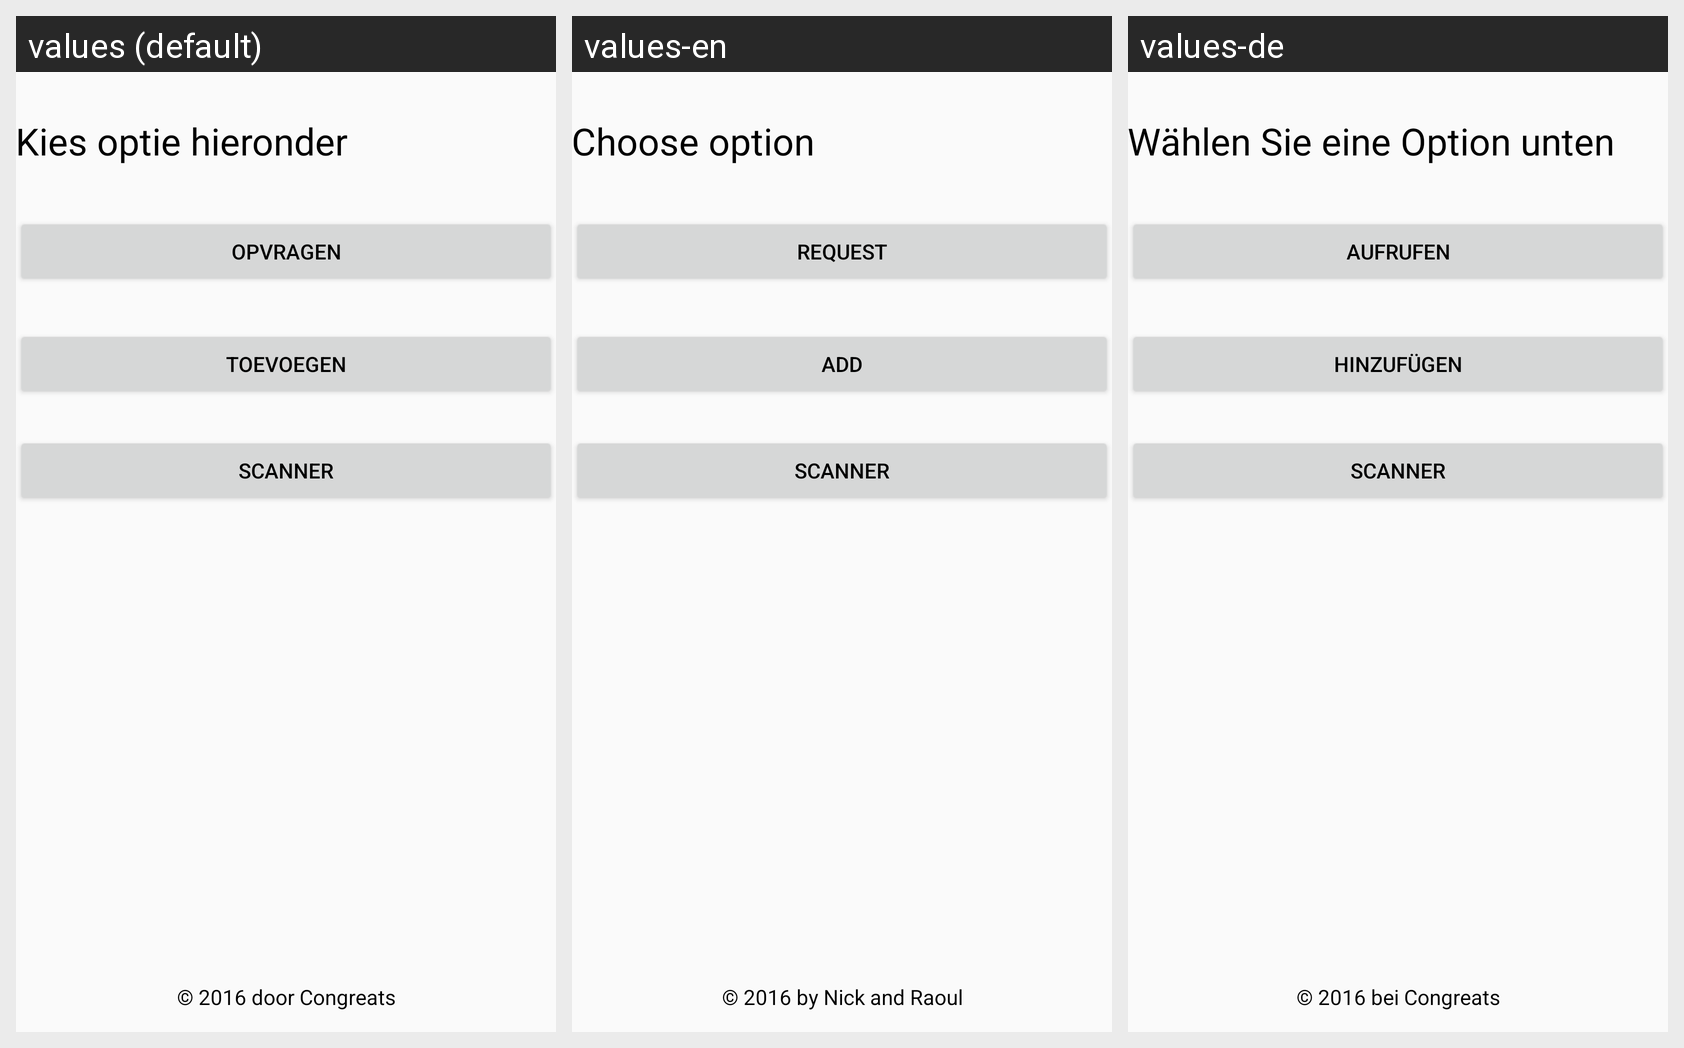

Locale-by-locale string values for the Android screen shown in this grid:
Android screen res/layout/activity_main.xml rendered under 3 locales, left to right: values (default), values-en, values-de. Device: Nexus 5 (rendered at 1080×1920; each locale shown at half size, 540×960, under a caption strip naming it); theme AppTheme.
Strings drawn on this screen, with the default value and each locale's value (text and hints the layout hard-codes appear in the picture but are not listed):

intro_text
  values: Kies optie hieronder
  values-en: Choose option
  values-de: Wählen Sie eine Option unten

opzoeken
  values: Opvragen
  values-en: Request
  values-de: Aufrufen

toevoegen
  values: Toevoegen
  values-en: Add
  values-de: Hinzufügen

scanner
  values: Scanner
  values-en: Scanner
  values-de: Scanner

copyrighttext
  values: © 2016 door Congreats
  values-en: © 2016 by Nick and Raoul
  values-de: © 2016 bei Congreats
